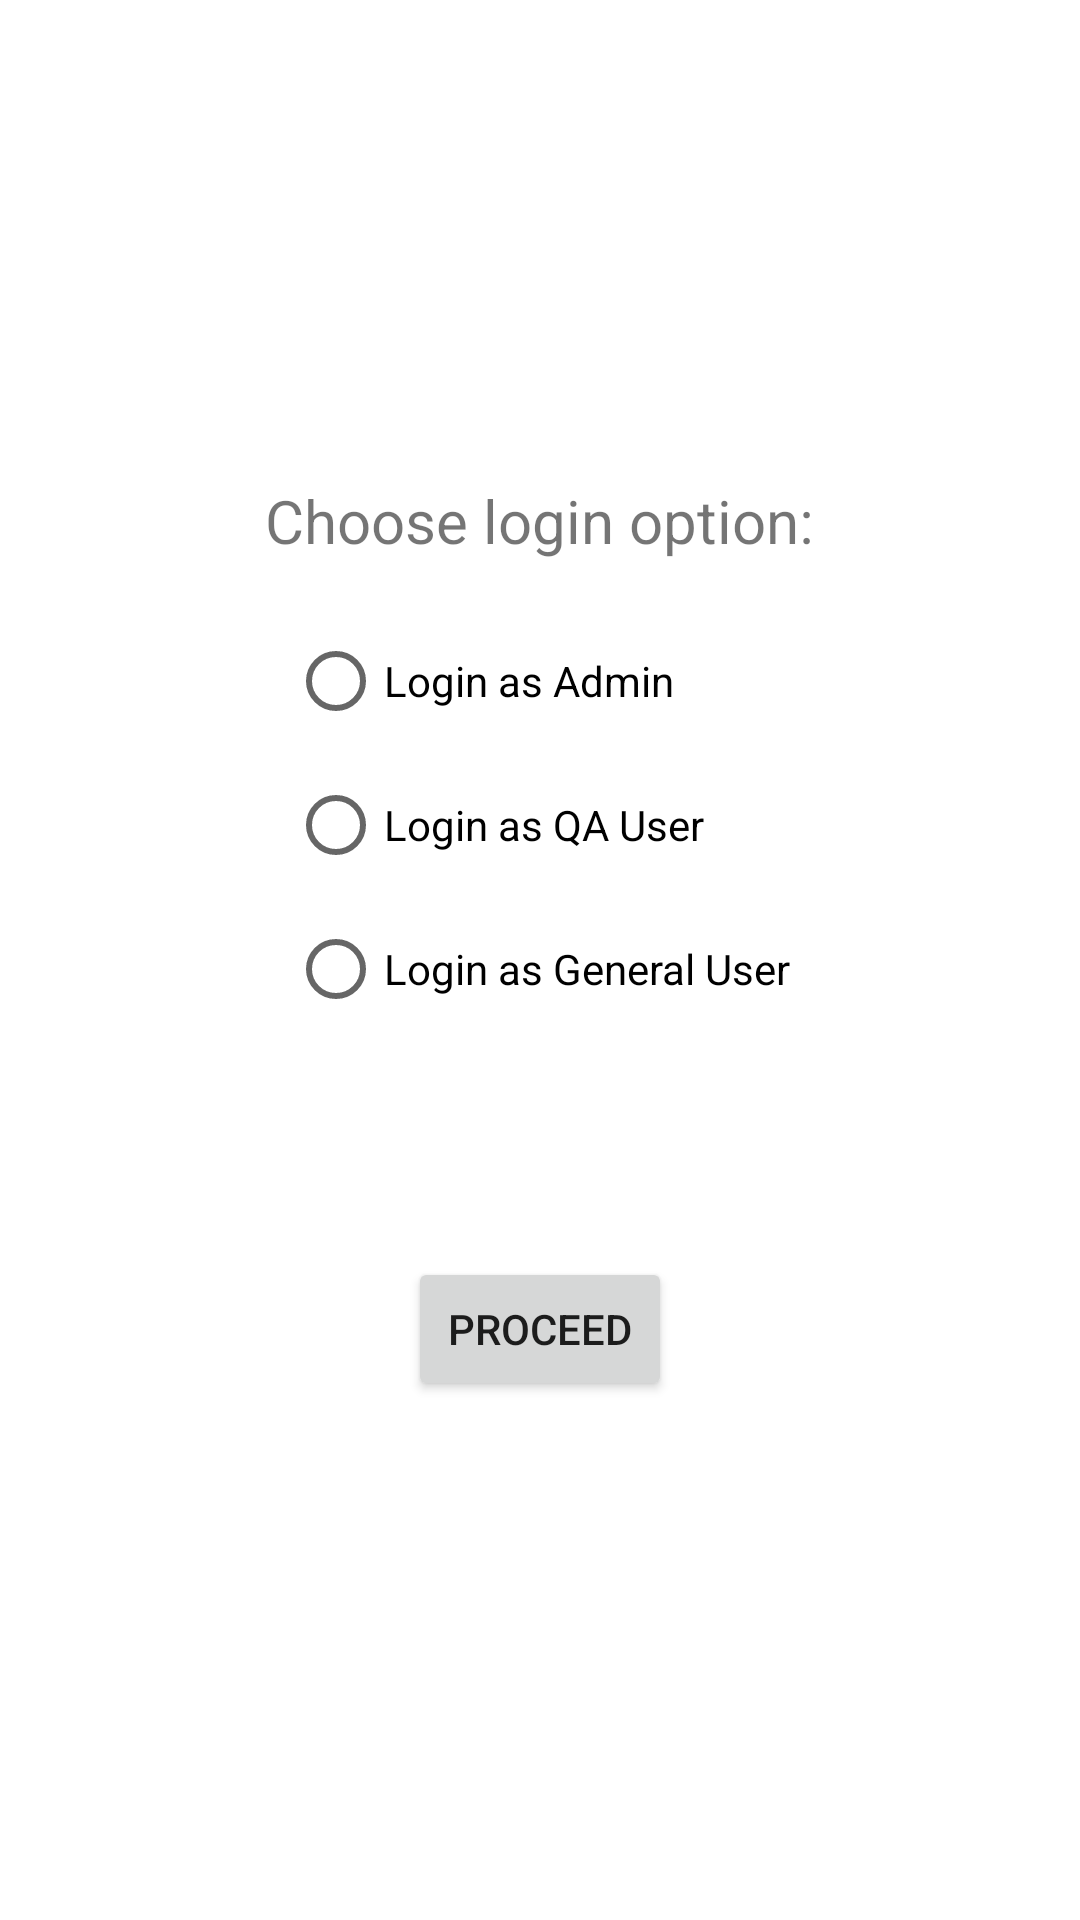

Produce the Android XML layout that renders to this screen, including the resource entries it uses.
<!-- AndroidManifest.xml: application theme Theme.BugScount -->
<!-- res/layout/activity_auth_selection.xml -->
<LinearLayout xmlns:android="http://schemas.android.com/apk/res/android"
    xmlns:tools="http://schemas.android.com/tools"
    android:id="@+id/main_layout"
    android:layout_width="match_parent"
    android:layout_height="match_parent"
    android:gravity="center_horizontal"
    android:orientation="vertical"
    tools:context=".AuthSelectionActivity">

    <TextView
        android:id="@+id/login_text"
        android:layout_width="wrap_content"
        android:layout_height="wrap_content"
        android:text="Choose login option:"
        android:layout_marginTop="160dp"
        android:textSize="20sp" />

    <RadioGroup
        android:id="@+id/login_options_group"
        android:layout_width="wrap_content"
        android:layout_height="wrap_content"
        android:layout_marginTop="16dp"
        android:checkedButton="@+id/default_button"
        android:orientation="vertical">

        <RadioButton
            android:id="@+id/admin_button"
            android:layout_width="wrap_content"
            android:layout_height="wrap_content"
            android:text="Login as Admin" />
        <RadioButton
            android:id="@+id/qa_button"
            android:layout_width="wrap_content"
            android:layout_height="wrap_content"
            android:text="Login as QA User" />

        <RadioButton
            android:id="@+id/user_button"
            android:layout_width="wrap_content"
            android:layout_height="wrap_content"
            android:text="Login as General User" />



        <RadioButton
            android:id="@+id/default_button"
            android:layout_width="wrap_content"
            android:layout_height="wrap_content"
            android:visibility="invisible" />

    </RadioGroup>

    <Button
        android:id="@+id/login_button"
        android:layout_width="wrap_content"
        android:layout_height="wrap_content"
        android:layout_marginTop="24dp"
        android:text="Proceed" />

</LinearLayout>
<!-- resources referenced by this layout -->
<resources>
  <style name="Theme.BugScount" parent="Theme.MaterialComponents.Light.NoActionBar">
          
          <item name="colorPrimary">@color/teal_200</item>
          <item name="colorPrimaryVariant">@color/teal_200</item>
          <item name="colorOnPrimary">@color/white</item>
          
          <item name="colorSecondary">@color/teal_200</item>
          <item name="colorSecondaryVariant">@color/teal_700</item>
          <item name="colorOnSecondary">@color/black</item>
          
          <item name="android:statusBarColor">?attr/colorPrimaryVariant</item>
          
      </style>
  <color name="teal_200">#FF03DAC5</color>
  <color name="white">#FFFFFFFF</color>
  <color name="teal_700">#FF018786</color>
  <color name="black">#FF000000</color>
</resources>
